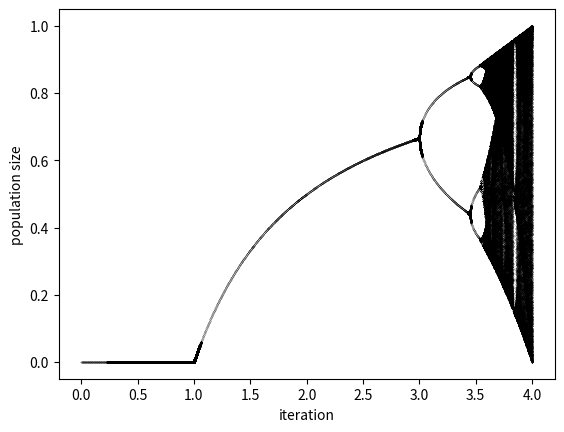

Reproduce this figure in Python.
import numpy as np
import matplotlib.pyplot as plt
'''
Playing around with logistic difference equation.
https://www.biosym.uzh.ch/modules/models/ETHZ/Logisticdifferenceequation/lde.xhtml
'''
Niter = 1000


def logistic(r,x_i,x):
    x[0] = x_i  
    for i in range(Niter):
        x[i+1] = r*x[i]*(1-x[i])
    return(x)

x = np.zeros(Niter+1)
x_initial = 0.4    # initial "population"

r1= 3.53          # growth rate
r = np.linspace(0,4,2000)

for j in range(len(r)):
    x = logistic(r[j],x_initial,x)
    cut_off = 500
    x_uniq = np.unique(x[cut_off:-1])
    r_2 = np.ones(len(x_uniq))*r[j]
    plt.plot(r_2,x_uniq,'k.', markersize = 0.2)

plt.xlabel('iteration')
plt.ylabel('population size')
plt.show()

